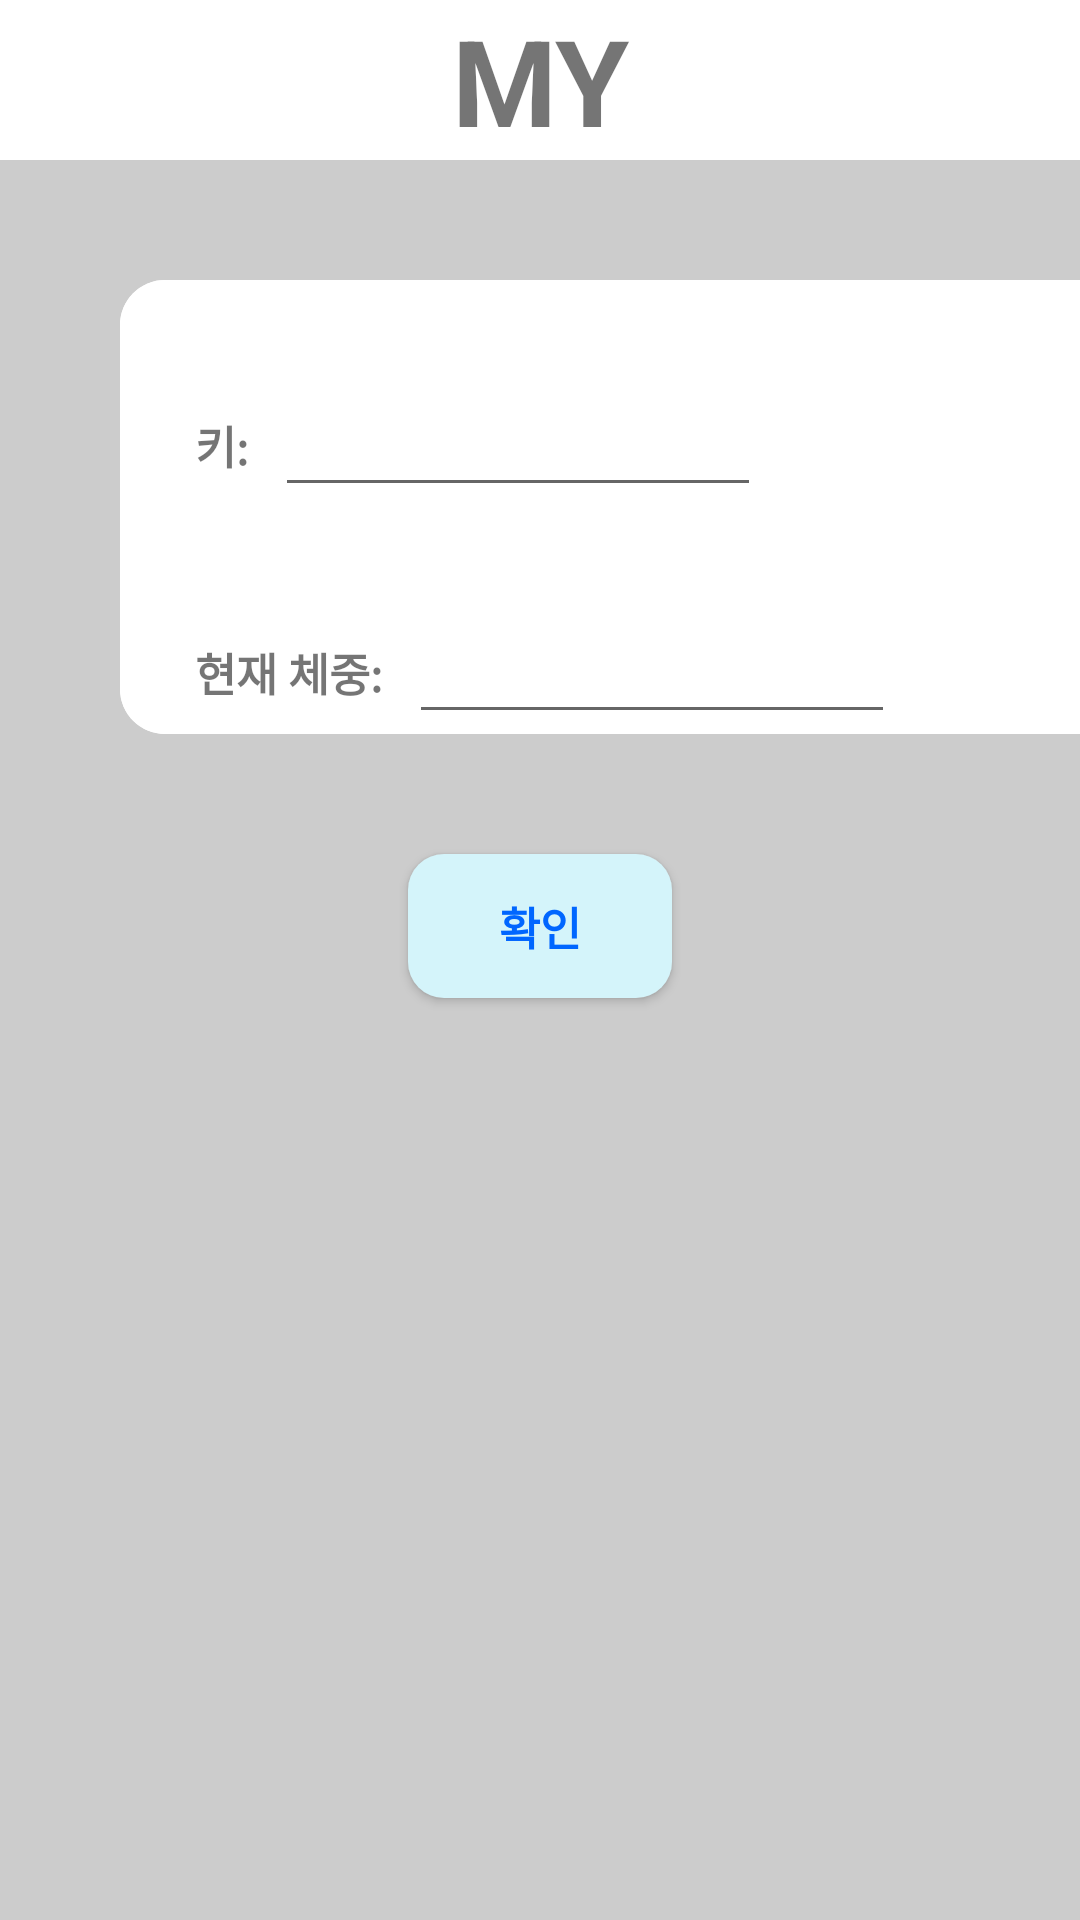

Android layout source for this screen:
<!-- AndroidManifest.xml: application theme AppTheme -->
<!-- res/layout/activity_altermy.xml -->
<?xml version="1.0" encoding="utf-8"?>
<LinearLayout xmlns:android="http://schemas.android.com/apk/res/android"
    android:layout_width="match_parent"
    android:layout_height="match_parent"
    android:background="#cccccc"
    android:orientation="vertical">

    <TextView
        android:id="@+id/textView"
        android:layout_width="match_parent"
        android:layout_height="wrap_content"
        android:text="MY"
        android:textSize="40dp"
        android:textStyle="bold"
        android:textAlignment="center"
        android:gravity="center"
        android:background="#FFFFFF"/>

    <LinearLayout
        android:id="@+id/textView2"
        android:layout_width="338dp"
        android:layout_height="wrap_content"
        android:layout_margin="40dp"
        android:background="@drawable/rounded"
        android:orientation="vertical">

        <LinearLayout
            android:id="@+id/seccond"
            android:layout_width="match_parent"
            android:layout_height="wrap_content"
            android:background="@drawable/rounded"
            android:orientation="horizontal">

            <TextView
                android:id="@+id/user_height"
                android:layout_width="wrap_content"
                android:layout_height="wrap_content"
                android:layout_marginLeft="25dp"
                android:layout_marginTop="25dp"
                android:text="키: "
                android:textSize="15dp"
                android:textStyle="bold" />

            <EditText
                android:id="@+id/user_height1"
                android:layout_width="162dp"
                android:layout_height="wrap_content"
                android:layout_marginLeft="5dp"
                android:layout_marginTop="25dp"
                android:text=""
                android:textSize="25dp"
                android:textStyle="bold" />
        </LinearLayout>

        <LinearLayout
            android:id="@+id/fourth"
            android:layout_width="match_parent"
            android:layout_height="wrap_content"
            android:background="@drawable/rounded"
            android:orientation="horizontal">

            <TextView
                android:id="@+id/user_weight"
                android:layout_width="wrap_content"
                android:layout_height="wrap_content"
                android:layout_marginLeft="25dp"
                android:layout_marginTop="25dp"
                android:text="현재 체중: "
                android:textSize="15dp"
                android:textStyle="bold" />

            <EditText
                android:id="@+id/user_weight1"
                android:layout_width="162dp"
                android:layout_height="wrap_content"
                android:layout_marginLeft="5dp"
                android:layout_marginTop="25dp"
                android:text=""
                android:textSize="25dp"
                android:textStyle="bold" />
        </LinearLayout>
    </LinearLayout>

    <Button
        android:id="@+id/btn_edit"
        android:layout_width="wrap_content"
        android:layout_height="wrap_content"
        android:text="확인"
        android:layout_gravity="center_vertical|center_horizontal"
        android:textColor="#0066FF"
        android:textStyle="bold"
        android:textSize="15dp"
        android:background="@drawable/btn_rounded" />

</LinearLayout>
<!-- resources referenced by this layout -->
<resources>
  <!-- drawable btn_rounded (drawable) -->
  <?xml version="1.0" encoding="utf-8"?>
  <shape xmlns:android="http://schemas.android.com/apk/res/android"
      android:padding="10dp"
      android:shape="rectangle" >
      <solid android:color="#D4F4FA" />
      <corners
          android:bottomLeftRadius="12dp"
          android:bottomRightRadius="12dp"
          android:topLeftRadius="12dp"
          android:topRightRadius="12dp" />
      <stroke
          android:background="#D4F4FA"/>
  </shape>
  <!-- drawable rounded (drawable) -->
  <?xml version="1.0" encoding="utf-8"?>
  <shape xmlns:android="http://schemas.android.com/apk/res/android"
      android:shape="rectangle" android:padding="10dp">
      <solid android:color="#FFFFFF"/>
      <corners
          android:bottomRightRadius="15dp"
          android:bottomLeftRadius="15dp"
          android:topLeftRadius="15dp"
          android:topRightRadius="15dp"
          />
  </shape>
  <style name="AppTheme" parent="Theme.AppCompat.Light.DarkActionBar">
          
          <item name="colorPrimary">@color/colorPrimary</item>
          <item name="colorPrimaryDark">@color/colorPrimaryDark</item>
          <item name="colorAccent">@color/colorAccent</item>
      </style>
  <color name="colorPrimary">#008577</color>
  <color name="colorPrimaryDark">#00574B</color>
  <color name="colorAccent">#D81B60</color>
</resources>
